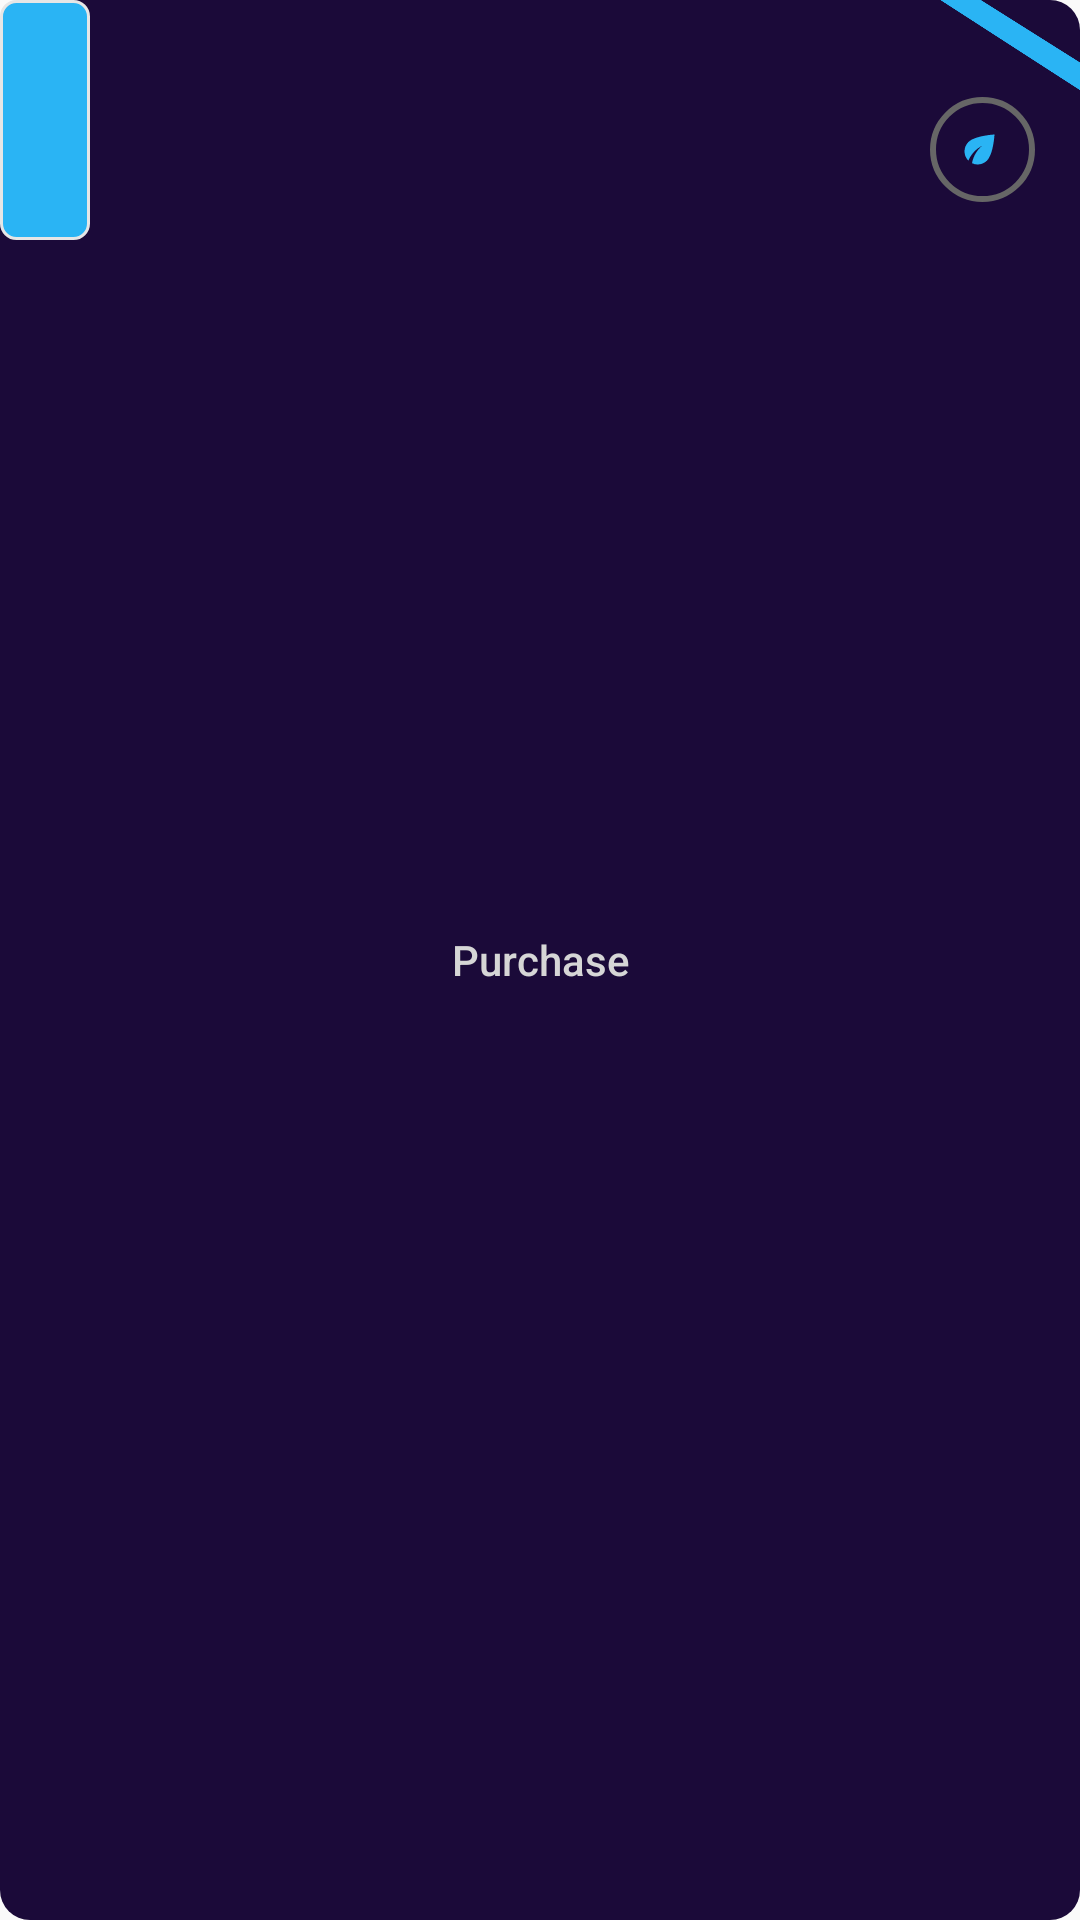

Produce the Android XML layout that renders to this screen, including the resource entries it uses.
<!-- AndroidManifest.xml: application theme Theme.Crevatech -->
<!-- res/layout/voches.xml -->
<?xml version="1.0" encoding="utf-8"?>
<RelativeLayout xmlns:android="http://schemas.android.com/apk/res/android"
    android:layout_width="match_parent"
    android:layout_height="wrap_content"
    android:layout_margin="15dp"
    android:background="@drawable/inputlines5">

    <TextView
        android:id="@+id/amount"
        android:layout_width="wrap_content"
        android:layout_height="80dp"
        android:background="@drawable/inputlines1"
        android:paddingStart="15dp"
        android:paddingEnd="15dp"
        android:paddingTop="22dp"
        android:textColor="@color/otherbase"
        android:textSize="25sp" />


    <androidx.appcompat.widget.AppCompatButton
        android:id="@+id/type"
        android:layout_width="wrap_content"
        android:layout_height="wrap_content"
        android:layout_centerInParent="true"
        android:background="@android:color/transparent"
        android:text="Purchase"
        android:textAllCaps="false"
        android:textColor="@color/otherbase" />


    <TextView
        android:id="@+id/banner"
        android:layout_width="60dp"
        android:layout_height="40dp"
        android:layout_alignParentEnd="true"
        android:layout_marginTop="-8dp"
        android:layout_marginEnd="-10dp"
        android:background="@mipmap/vochesline" />


    <TextView
        android:id="@+id/buy"
        android:layout_width="35dp"
        android:layout_height="35dp"
        android:layout_below="@id/banner"
        android:layout_alignParentEnd="true"
        android:layout_marginEnd="15dp"
        android:layout_marginBottom="5dp"
        android:background="@drawable/inputlines6"
        android:drawableStart="@drawable/ic_baseline_eco_24"
        android:padding="9dp" />

</RelativeLayout>
<!-- resources referenced by this layout -->
<resources>
  <color name="otherbase">#D6D6D6</color>
  <!-- drawable ic_baseline_eco_24 (drawable) -->
  <vector android:height="15dp" android:tint="#2AB4F4"
      android:viewportHeight="24" android:viewportWidth="24"
      android:width="15dp" xmlns:android="http://schemas.android.com/apk/res/android">
      <path android:fillColor="@android:color/white" android:pathData="M6.05,8.05c-2.73,2.73 -2.73,7.15 -0.02,9.88c1.47,-3.4 4.09,-6.24 7.36,-7.93c-2.77,2.34 -4.71,5.61 -5.39,9.32c2.6,1.23 5.8,0.78 7.95,-1.37C19.43,14.47 20,4 20,4S9.53,4.57 6.05,8.05z"/>
  </vector>
  <!-- drawable inputlines1 (drawable) -->
  <?xml version="1.0" encoding="utf-8"?>
  <shape xmlns:android="http://schemas.android.com/apk/res/android">
  
      <stroke  android:width="1dp"
               android:color="@color/input"/>
      <corners android:radius="5dp"/>
      <solid android:color="@color/teal_200"/>
  
  </shape>
  <!-- drawable inputlines5 (drawable) -->
  <?xml version="1.0" encoding="utf-8"?>
  <shape xmlns:android="http://schemas.android.com/apk/res/android">
  
  
      <corners android:radius="10dp"/>
      <solid android:color="#1B0A39"/>
  
  </shape>
  <!-- drawable inputlines6 (drawable) -->
  <?xml version="1.0" encoding="utf-8"?>
  <shape xmlns:android="http://schemas.android.com/apk/res/android"
      android:shape="oval">
  
      <stroke
          android:width="2dp"
          android:color="@color/dark_text" />
      <size
          android:width="40dp"
          android:height="40dp" />
  
  
  </shape>
  <!-- mipmap vochesline: png bitmap (mipmap-hdpi, 3505 bytes) -->
  <style name="Theme.Crevatech" parent="Theme.AppCompat.Light.NoActionBar">
          
          <item name="colorPrimary">@color/purple_700</item>
          <item name="colorPrimaryVariant">@color/purple_200</item>
          <item name="colorOnPrimary">@color/white</item>
          
          <item name="colorSecondary">@color/purple_700</item>
          <item name="colorSecondaryVariant">@color/purple_200</item>
          <item name="colorOnSecondary">@color/black</item>
          
          <item name="android:statusBarColor" tools:targetApi="l">?attr/colorPrimaryVariant</item>
          <item name="android:windowAnimationStyle">@style/CustomActivityAnimation</item>
      </style>
  <color name="input">#e6e6e6</color>
  <color name="teal_200">#2AB4F4</color>
  <color name="dark_text">#666666</color>
  <color name="purple_700">#FF3700B3</color>
  <color name="purple_200">#FFBB86FC</color>
  <color name="white">#FFFFFFFF</color>
  <color name="black">#FF000000</color>
  <style name="CustomActivityAnimation" parent="@android:style/Animation.Activity">
          <item name="android:activityOpenEnterAnimation">@anim/slide_in_right</item>
          <item name="android:activityOpenExitAnimation">@anim/slide_out_left</item>
          <item name="android:activityCloseEnterAnimation">@anim/slide_in_left</item>
          <item name="android:activityCloseExitAnimation">@anim/slide_out_right</item>
  
      </style>
</resources>
